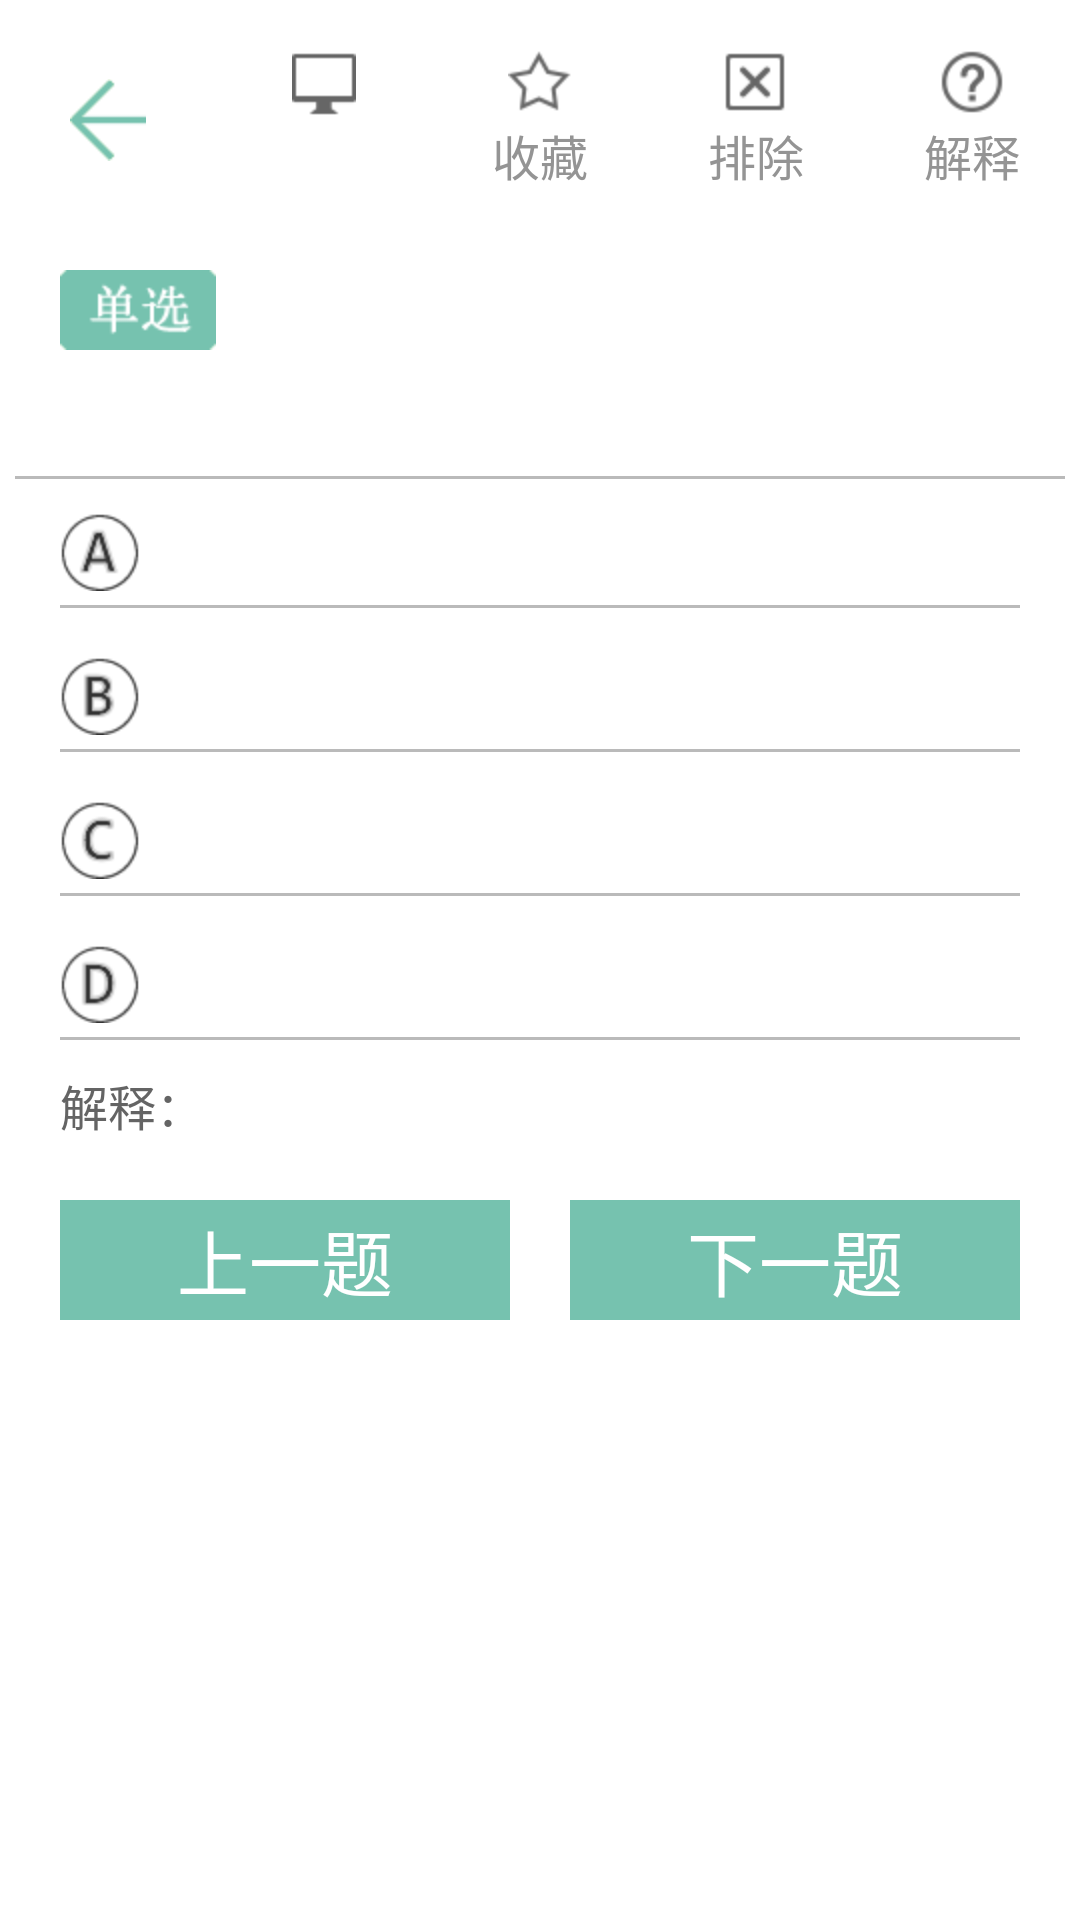

Reconstruct the res/layout file that produces this screen, plus the resources it refers to.
<!-- AndroidManifest.xml: application theme MyTheme -->
<!-- res/layout/recite_order_practise.xml -->
<?xml version="1.0" encoding="utf-8"?>
<LinearLayout xmlns:android="http://schemas.android.com/apk/res/android"
    android:layout_width="match_parent"
    android:layout_height="wrap_content"
    android:gravity="center_vertical"
    android:orientation="vertical" >

    <include layout="@layout/question_title"/>

    <ScrollView
        android:layout_width="match_parent"
        android:layout_height="match_parent">
        <LinearLayout
            android:layout_width="match_parent"
            android:layout_height="match_parent"
            android:orientation="vertical">
            <LinearLayout
                android:layout_width="match_parent"
                android:layout_height="wrap_content"
                android:orientation="vertical">
                <ImageView
                    android:id="@+id/id_recite_order_practice_image_item"
                    android:layout_width="wrap_content"
                    android:layout_height="wrap_content"
                    android:src="@mipmap/single_choice"
                    android:layout_marginTop="10dp"
                    android:layout_marginLeft="20dp"
                    android:layout_marginBottom="10dp"/>
                <TextView
                    android:id="@+id/id_recite_order_practice_text_title"
                    android:layout_width="match_parent"
                    android:layout_height="wrap_content"
                    android:textColor="@color/text_black"
                    android:layout_marginLeft="20dp"
                    android:layout_marginRight="20dp"
                    android:textSize="@dimen/font_size_20"
                    android:text=""/>
            </LinearLayout>

            <ImageView
                android:id="@+id/id_recite_order_practice_image_question"
                android:layout_width="wrap_content"
                android:layout_height="wrap_content"
                android:layout_gravity="center_horizontal"
                android:layout_margin="20dp"
                android:visibility="gone"/>

            <View
                android:layout_width="match_parent"
                android:layout_margin="5dp"
                android:layout_height="1dp"
                android:background="@color/line_normal_grey"/>
            <RelativeLayout
                android:id="@+id/id_recite_order_practice_layout_choice_a"
                android:layout_width="match_parent"
                android:layout_height="wrap_content">
                <ImageView
                    android:id="@+id/id_recite_order_practice_image_choice_a"
                    android:layout_width="wrap_content"
                    android:layout_height="wrap_content"
                    android:src="@mipmap/choice_a"
                    android:layout_marginLeft="20dp"
                    android:layout_marginRight="20dp"
                    android:layout_centerVertical="true"/>
                <TextView
                    android:id="@+id/id_recite_order_practice_text_choice_a"
                    android:layout_width="match_parent"
                    android:layout_height="wrap_content"
                    android:layout_toRightOf="@id/id_recite_order_practice_image_choice_a"
                    android:layout_centerVertical="true"
                    android:text=""
                    android:textSize="@dimen/font_size_20"
                    android:textColor="@color/text_black"/>
                <View
                    android:layout_width="match_parent"
                    android:layout_marginTop="10dp"
                    android:layout_marginLeft="20dp"
                    android:layout_marginRight="20dp"
                    android:layout_height="1dp"
                    android:background="@color/line_normal_grey"
                    android:layout_below="@id/id_recite_order_practice_text_choice_a"/>
            </RelativeLayout>

            <RelativeLayout
                android:id="@+id/id_recite_order_practice_layout_choice_b"
                android:layout_width="match_parent"
                android:layout_height="wrap_content"
                android:layout_marginTop="10dp">
                <ImageView
                    android:id="@+id/id_recite_order_practice_image_choice_b"
                    android:layout_width="wrap_content"
                    android:layout_height="wrap_content"
                    android:src="@mipmap/choice_b"
                    android:layout_marginLeft="20dp"
                    android:layout_marginRight="20dp"
                    android:layout_centerVertical="true"/>
                <TextView
                    android:id="@+id/id_recite_order_practice_text_choice_b"
                    android:layout_width="match_parent"
                    android:layout_height="wrap_content"
                    android:layout_toRightOf="@id/id_recite_order_practice_image_choice_b"
                    android:layout_centerVertical="true"
                    android:text=""
                    android:textSize="@dimen/font_size_20"
                    android:textColor="@color/text_black"/>
                <View
                    android:layout_width="match_parent"
                    android:layout_marginTop="10dp"
                    android:layout_marginLeft="20dp"
                    android:layout_marginRight="20dp"
                    android:layout_height="1dp"
                    android:background="@color/line_normal_grey"
                    android:layout_below="@id/id_recite_order_practice_text_choice_b"/>
            </RelativeLayout>

            <RelativeLayout
                android:id="@+id/id_recite_order_practice_layout_choice_c"
                android:layout_width="match_parent"
                android:layout_height="wrap_content"
                android:layout_marginTop="10dp">
                <ImageView
                    android:id="@+id/id_recite_order_practice_image_choice_c"
                    android:layout_width="wrap_content"
                    android:layout_height="wrap_content"
                    android:src="@mipmap/choice_c"
                    android:layout_marginLeft="20dp"
                    android:layout_marginRight="20dp"
                    android:layout_centerVertical="true"/>
                <TextView
                    android:id="@+id/id_recite_order_practice_text_choice_c"
                    android:layout_width="match_parent"
                    android:layout_height="wrap_content"
                    android:layout_toRightOf="@id/id_recite_order_practice_image_choice_c"
                    android:layout_centerVertical="true"
                    android:text=""
                    android:textSize="@dimen/font_size_20"
                    android:textColor="@color/text_black"/>
                <View
                    android:layout_width="match_parent"
                    android:layout_marginTop="10dp"
                    android:layout_marginLeft="20dp"
                    android:layout_marginRight="20dp"
                    android:layout_height="1dp"
                    android:background="@color/line_normal_grey"
                    android:layout_below="@id/id_recite_order_practice_text_choice_c"/>
            </RelativeLayout>
            <RelativeLayout
                android:id="@+id/id_recite_order_practice_layout_choice_d"
                android:layout_width="match_parent"
                android:layout_height="wrap_content"
                android:layout_marginTop="10dp">
                <ImageView
                    android:id="@+id/id_recite_order_practice_image_choice_d"
                    android:layout_width="wrap_content"
                    android:layout_height="wrap_content"
                    android:src="@mipmap/choice_d"
                    android:layout_marginLeft="20dp"
                    android:layout_marginRight="20dp"
                    android:layout_centerVertical="true"/>
                <TextView
                    android:id="@+id/id_recite_order_practice_text_choice_d"
                    android:layout_width="match_parent"
                    android:layout_height="wrap_content"
                    android:layout_toRightOf="@id/id_recite_order_practice_image_choice_d"
                    android:layout_centerVertical="true"
                    android:text=""
                    android:textSize="@dimen/font_size_20"
                    android:textColor="@color/text_black"/>
                <View
                    android:layout_width="match_parent"
                    android:layout_marginTop="10dp"
                    android:layout_marginLeft="20dp"
                    android:layout_marginRight="20dp"
                    android:layout_height="1dp"
                    android:background="@color/line_normal_grey"
                    android:layout_below="@id/id_recite_order_practice_text_choice_d"/>
            </RelativeLayout>
            <LinearLayout
                android:id="@+id/id_recite_order_practice_layout_explain"
                android:layout_width="match_parent"
                android:layout_height="wrap_content"
                android:orientation="horizontal"
                android:layout_marginTop="10dp"
                >
                <TextView
                    android:layout_width="wrap_content"
                    android:layout_height="wrap_content"
                    android:textColor="@color/text_black"
                    android:textSize="@dimen/font_size_16"
                    android:layout_marginLeft="20dp"
                    android:text="解释："/>
                <TextView
                    android:id="@+id/id_recite_order_practice_text_explain"
                    android:layout_width="match_parent"
                    android:layout_height="wrap_content"
                    android:layout_marginLeft="5dp"
                    android:layout_marginRight="20dp"
                    android:textColor="@color/text_black"
                    android:textSize="@dimen/font_size_16"/>
            </LinearLayout>
            <LinearLayout
                android:layout_width="match_parent"
                android:layout_height="wrap_content"
                android:orientation="horizontal"
                android:layout_marginTop="10dp">
                <Button
                    android:id="@+id/id_recite_order_practice_button_pre"
                    android:layout_width="match_parent"
                    android:layout_height="40dp"
                    android:layout_weight="1"
                    android:text="上一题"
                    android:textSize="@dimen/font_size_24"
                    android:textColor="@color/white"
                    android:background="@drawable/button_selector"
                    android:layout_marginLeft="20dp"
                    android:layout_marginTop="10dp"
                    android:layout_marginRight="10dp"
                    android:layout_marginBottom="20dp"/>
                <Button
                    android:id="@+id/id_recite_order_practice_button_next"
                    android:layout_width="match_parent"
                    android:layout_height="40dp"
                    android:layout_weight="1"
                    android:text="下一题"
                    android:textSize="@dimen/font_size_24"
                    android:textColor="@color/white"
                    android:background="@drawable/button_selector"
                    android:layout_marginLeft="10dp"
                    android:layout_marginTop="10dp"
                    android:layout_marginRight="20dp"
                    android:layout_marginBottom="20dp"/>

            </LinearLayout>
        </LinearLayout>
    </ScrollView>
</LinearLayout>
<!-- res/layout/question_title.xml (included above) -->
<?xml version="1.0" encoding="utf-8"?>
<LinearLayout xmlns:android="http://schemas.android.com/apk/res/android"
    android:layout_width="match_parent"
    android:layout_height="80dp"
    android:orientation="horizontal"
    >
    <LinearLayout
        android:layout_width="0dp"
        android:layout_height="match_parent"
        android:layout_weight="1"
        android:gravity="center">
        <ImageButton
            android:id="@+id/id_question_title_button_back"
            android:layout_width="wrap_content"
            android:layout_height="wrap_content"
            android:background="@drawable/back_selector"/>
    </LinearLayout>
    <LinearLayout
        android:layout_width="0dp"
        android:layout_height="match_parent"
        android:layout_weight="1"
        android:gravity="center"
        android:orientation="vertical">
        <ImageButton
            android:layout_width="wrap_content"
            android:layout_height="wrap_content"
            android:background="@mipmap/imacicon_examin_jindu_black"/>
        <TextView
            android:id="@+id/id_question_title_text_num"
            android:layout_width="wrap_content"
            android:layout_height="wrap_content"
            android:layout_marginTop="2dp"
            android:textColor="@color/font_grey"
            android:textSize="@dimen/font_size_16"/>
    </LinearLayout>
    <LinearLayout
        android:id="@+id/id_question_title_layout_collect"
        android:layout_width="0dp"
        android:layout_height="match_parent"
        android:layout_weight="1"
        android:gravity="center"
        android:orientation="vertical">
        <ImageButton
            android:id="@+id/id_question_title_button_collect"
            android:layout_width="wrap_content"
            android:layout_height="wrap_content"
            android:background="@mipmap/icon_examin_shoucang"/>
        <TextView
            android:layout_width="wrap_content"
            android:layout_height="wrap_content"
            android:text="收藏"
            android:layout_marginTop="2dp"
            android:textColor="@color/font_grey"
            android:textSize="@dimen/font_size_16"/>
    </LinearLayout>
    <LinearLayout
        android:id="@+id/id_question_title_layout_delete"
        android:layout_width="0dp"
        android:layout_height="match_parent"
        android:layout_weight="1"
        android:gravity="center"
        android:orientation="vertical"
        android:visibility="gone">
        <ImageButton
            android:id="@+id/id_question_title_button_delete"
            android:layout_width="wrap_content"
            android:layout_height="wrap_content"
            android:background="@mipmap/icon_examin_delete"/>
        <TextView
            android:layout_width="wrap_content"
            android:layout_height="wrap_content"
            android:text="删除"
            android:layout_marginTop="2dp"
            android:textColor="@color/font_grey"
            android:textSize="@dimen/font_size_16"/>
    </LinearLayout>
    <LinearLayout
        android:id="@+id/id_question_title_layout_exclude"
        android:layout_width="0dp"
        android:layout_height="match_parent"
        android:layout_weight="1"
        android:gravity="center"
        android:orientation="vertical">
        <ImageButton
            android:id="@+id/id_question_title_button_exclude"
            android:layout_width="wrap_content"
            android:layout_height="wrap_content"
            android:background="@mipmap/icon_examin_qxpaichu"/>
        <TextView
            android:layout_width="wrap_content"
            android:layout_height="wrap_content"
            android:text="排除"
            android:layout_marginTop="2dp"
            android:textColor="@color/font_grey"
            android:textSize="@dimen/font_size_16"/>
    </LinearLayout>
    <LinearLayout
        android:id="@+id/id_question_title_layout_explain"
        android:layout_width="0dp"
        android:layout_height="match_parent"
        android:layout_weight="1"
        android:gravity="center"
        android:orientation="vertical">
        <ImageButton
            android:id="@+id/id_question_title_button_explain"
            android:layout_width="wrap_content"
            android:layout_height="wrap_content"
            android:background="@mipmap/icon_examin_jieshi"/>
        <TextView
            android:layout_width="wrap_content"
            android:layout_height="wrap_content"
            android:text="解释"
            android:layout_marginTop="2dp"
            android:textColor="@color/font_grey"
            android:textSize="@dimen/font_size_16"/>
    </LinearLayout>
</LinearLayout>
<!-- resources referenced by this layout -->
<resources>
  <color name="font_grey">#949494</color>
  <color name="line_normal_grey">#bababa</color>
  <color name="text_black">#646464</color>
  <color name="white">#ffffff</color>
  <dimen name="font_size_16">16sp</dimen>
  <dimen name="font_size_20">20sp</dimen>
  <dimen name="font_size_24">24sp</dimen>
  <!-- drawable back_selector (drawable) -->
  <?xml version="1.0" encoding="utf-8"?>
  <selector xmlns:android="http://schemas.android.com/apk/res/android">
      <item android:state_pressed="true" android:drawable="@mipmap/back_arrow2"/>
      <item  android:drawable="@mipmap/back_arrow"/>
  
  </selector>
  <!-- drawable button_selector (drawable) -->
  <?xml version="1.0" encoding="utf-8"?>
  <selector xmlns:android="http://schemas.android.com/apk/res/android">
      <item android:state_pressed="true" android:drawable="@color/app_green_selected"/>
      <item  android:drawable="@color/app_green_normal"/>
  
  </selector>
  <!-- mipmap choice_a: png bitmap (mipmap-hdpi, 25630 bytes) -->
  <!-- mipmap choice_b: png bitmap (mipmap-hdpi, 28855 bytes) -->
  <!-- mipmap choice_c: png bitmap (mipmap-hdpi, 24883 bytes) -->
  <!-- mipmap choice_d: png bitmap (mipmap-hdpi, 27341 bytes) -->
  <!-- mipmap icon_examin_jieshi: png bitmap (mipmap-hdpi, 731 bytes) -->
  <!-- mipmap icon_examin_qxpaichu: png bitmap (mipmap-hdpi, 365 bytes) -->
  <!-- mipmap icon_examin_shoucang: png bitmap (mipmap-hdpi, 841 bytes) -->
  <!-- mipmap imacicon_examin_jindu_black: png bitmap (mipmap-hdpi, 281 bytes) -->
  <!-- mipmap single_choice: png bitmap (mipmap-hdpi, 24236 bytes) -->
  <style name="MyTheme" parent="AppBaseTheme">
          <item name="vpiTabPageIndicatorStyle">@style/MyWidget.TabPageIndicator</item>
          <item name="android:windowNoTitle">true</item>
          <item name="android:animationDuration">5000</item>
          <item name="android:windowContentOverlay">@null</item>
      </style>
  <color name="app_green_selected">#67a998</color>
  <color name="app_green_normal">#76C2AF</color>
  <style name="AppBaseTheme" parent="android:Theme.Light">
          
      </style>
  <style name="MyWidget.TabPageIndicator" parent="Widget">
          <item name="android:gravity">center</item>
          <item name="android:background">@drawable/vpi__tab_indicator</item>
          <item name="android:paddingLeft">22dip</item>
          <item name="android:paddingRight">22dip</item>
          <item name="android:paddingTop">8dp</item>
          <item name="android:paddingBottom">8dp</item>
          <item name="android:textAppearance">@style/MyTextAppearance.TabPageIndicator</item>
          <item name="android:textSize">16sp</item>
          <item name="android:maxLines">1</item>
      </style>
  <style name="MyTextAppearance.TabPageIndicator" parent="Widget">
          <item name="android:textStyle">bold</item>
          <item name="android:textColor">@android:color/black</item>
      </style>
</resources>
